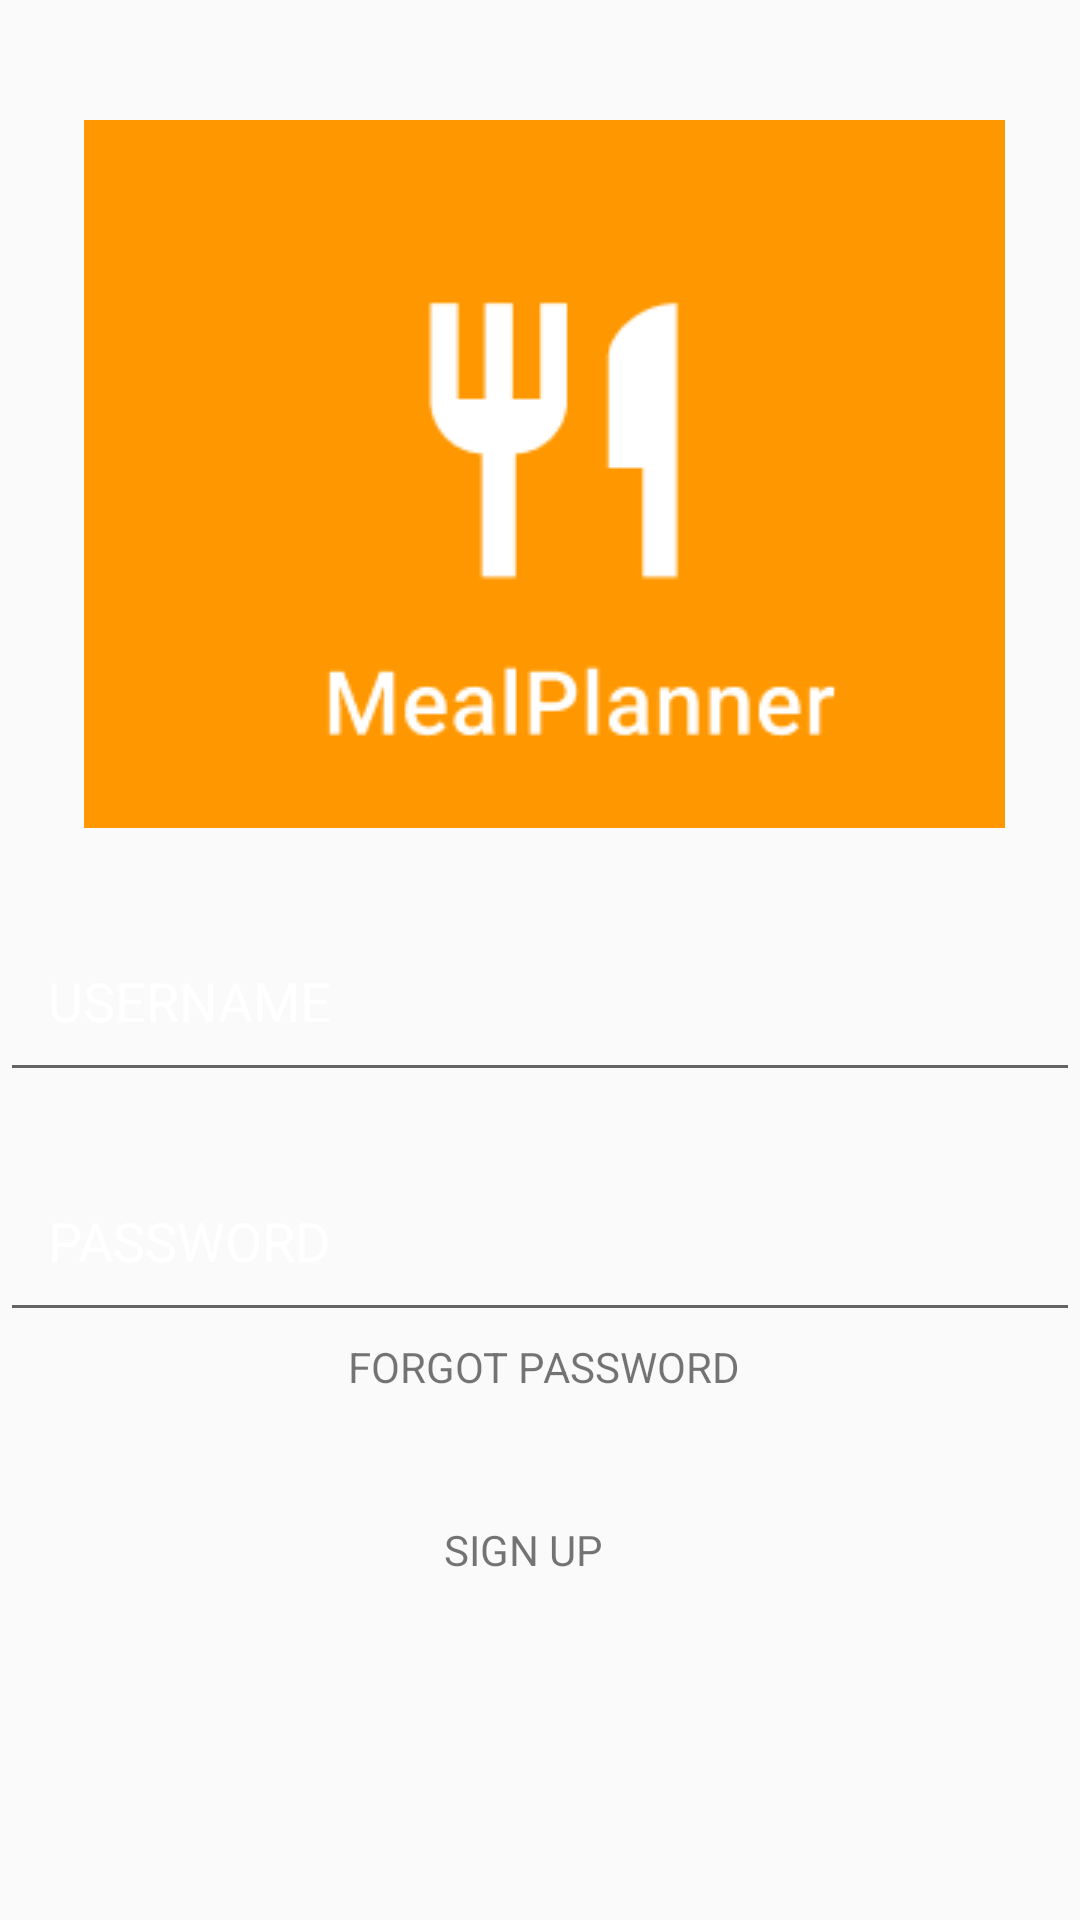

Produce the Android XML layout that renders to this screen, including the resource entries it uses.
<!-- AndroidManifest.xml: application theme Theme.MealPlannerFinal -->
<!-- res/layout/activity_main.xml -->
<?xml version="1.0" encoding="utf-8"?>
<android.support.constraint.ConstraintLayout
    xmlns:android="http://schemas.android.com/apk/res/android"
    xmlns:app="http://schemas.android.com/apk/res-auto"
    xmlns:tools="http://schemas.android.com/tools"

    android:layout_width="match_parent"
    android:layout_height="match_parent"
    tools:context=".MainActivity">

    <EditText
        android:id="@+id/txtUsername"
        android:layout_width="match_parent"
        android:layout_height="64dp"
        android:layout_marginTop="300dp"
        android:ems="10"

        android:foregroundTint="@color/white"
        android:hint="USERNAME"
        android:inputType="textPersonName"
        android:paddingLeft="16dp"
        android:paddingRight="16dp"
        android:textColor="@color/black"
        android:textColorHighlight="@color/black"
        android:textColorHint="@color/white"
        android:textColorLink="@color/black"
        app:layout_constraintTop_toTopOf="parent" />

    <EditText
        android:id="@+id/txtPassword"
        android:layout_width="match_parent"
        android:layout_height="64dp"
        android:layout_marginTop="16dp"
        android:ems="10"
        android:hint="PASSWORD"
        android:inputType="textPassword"
        android:paddingLeft="16dp"
        android:paddingRight="16dp"
        android:textColor="@color/white"
        android:textColorHighlight="@color/white"
        android:textColorHint="@color/white"
        android:textColorLink="@color/white"
        app:layout_constraintTop_toBottomOf="@id/txtUsername" />

    <Button
        android:id="@+id/btnLogin"
        android:layout_width="wrap_content"
        android:layout_height="wrap_content"
        android:layout_marginTop="37dp"
        android:layout_marginBottom="342dp"
        android:onClick="onBtnLogin_Clicked"
        android:text="Login"
        app:layout_constraintBottom_toBottomOf="parent"
        app:layout_constraintEnd_toEndOf="parent"
        app:layout_constraintHorizontal_bias="0.498"
        app:layout_constraintStart_toStartOf="parent"
        app:layout_constraintTop_toBottomOf="@+id/txtPassword"
        app:layout_constraintVertical_bias="0.178" />

    <ImageView
        android:id="@+id/imageView"
        android:layout_width="wrap_content"
        android:layout_height="wrap_content"
        android:layout_marginStart="28dp"
        android:layout_marginTop="40dp"
        app:layout_constraintStart_toStartOf="parent"
        app:layout_constraintTop_toTopOf="parent"
        app:srcCompat="@mipmap/logo" />

    <TextView
        android:id="@+id/txtFP"
        android:layout_width="273dp"
        android:layout_height="54dp"
        android:layout_marginStart="140dp"
        android:layout_marginTop="37dp"
        android:layout_marginEnd="140dp"
        android:clickable="true"
        android:onClick="onTxtFP_Clicked"
        android:text="FORGOT PASSWORD"
        app:layout_constraintEnd_toEndOf="parent"
        app:layout_constraintHorizontal_bias="0.126"
        app:layout_constraintStart_toStartOf="parent"
        app:layout_constraintTop_toBottomOf="@+id/btnLogin" />

    <TextView
        android:id="@+id/txtSignUp"
        android:layout_width="118dp"
        android:layout_height="52dp"
        android:layout_marginStart="148dp"
        android:layout_marginTop="7dp"
        android:onClick="onTxtSignUp_Clicked"
        android:text="SIGN UP"
        app:layout_constraintStart_toStartOf="parent"
        app:layout_constraintTop_toBottomOf="@+id/txtFP" />


</android.support.constraint.ConstraintLayout>
<!-- resources referenced by this layout -->
<resources>
  <!-- mipmap logo: png bitmap (mipmap, 3770 bytes) -->
  <style name="Theme.MealPlannerFinal" parent="Theme.AppCompat.Light.DarkActionBar">
          
          <item name="colorPrimary">@color/purple_500</item>
          <item name="colorPrimaryDark">@color/purple_700</item>
          <item name="colorAccent">@color/teal_200</item>
          
      </style>
  <!-- not gathered from this repository: default colours our renderer supplied (Android Studio template values) -->
  <color name="purple_500">#FF6200EE</color>
  <color name="purple_700">#FF3700B3</color>
  <color name="teal_200">#FF03DAC5</color>
  <color name="black">#FF000000</color>
  <color name="white">#FFFFFFFF</color>
</resources>
